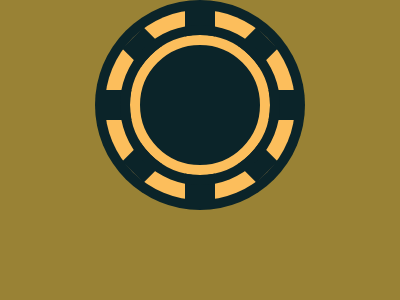

Give the HTML and CSS whose rendering is this image.

<!DOCTYPE html>
<html lang="en">
<head>
    <meta charset="UTF-8">
    <meta name="viewport" content="width=device-width, initial-scale=1.0">
    <title>Document</title>
</head>
<body>
    <div class="main">
        <div class="circle1">
          <div class="bar bar1"></div>
          <div class="bar bar2"></div>
          <div class="bar bar3"></div>
          <div class="bar bar4"></div>
        <div class="circle2">
        
      </div>
      </div>
      </div>
      <style>
        body{
          margin:0;
          background:#998235;
          display:flex;
          justify-content:center;
          align-items:center;
        }
        .main {
          width: 210px;
          height: 210px;
          border-radius:100%;
          background: #0B2429;
           display:flex;
          justify-content:center;
          align-items:center;
        }
      
        .circle1{
           width: 190px;
          height: 190px;
          border-radius:100%;
          
          background: #FCBE5C;
           display:flex;
          justify-content:center;
          align-items:center;
          position:relative;
      
        }
          .circle2{
          position:absolute;
          width: 120px;
          height: 120px;
          border-radius:100%;
          border:10px solid #FCBE5C;
          outline:10px solid #0B2429;
          
          background: #0B2429;
      
        }
          .bar{
            height:190px;
            width:30px;
            position:absolute;
            top:0px;
            background:#0B2429;
          }
        .bar2{
           rotate:90deg;
        }
        .bar3{
           rotate:45deg;
        }
        .bar4{
           rotate:-45deg;
        }
        
      </style>
      
      <!-- OBJECTIVE -->
      <!-- Write HTML/CSS in this editor and replicate the given target image in the least code possible. What you write here, renders as it is -->
      
      <!-- SCORING -->
      <!-- The score is calculated based on the number of characters you use (this comment included :P) and how close you replicate the image. Read the FAQS (https://cssbattle.dev/faqs) for more info. -->
      
      <!-- IMPORTANT: remove the comments before submitting -->
</body>
</html>
